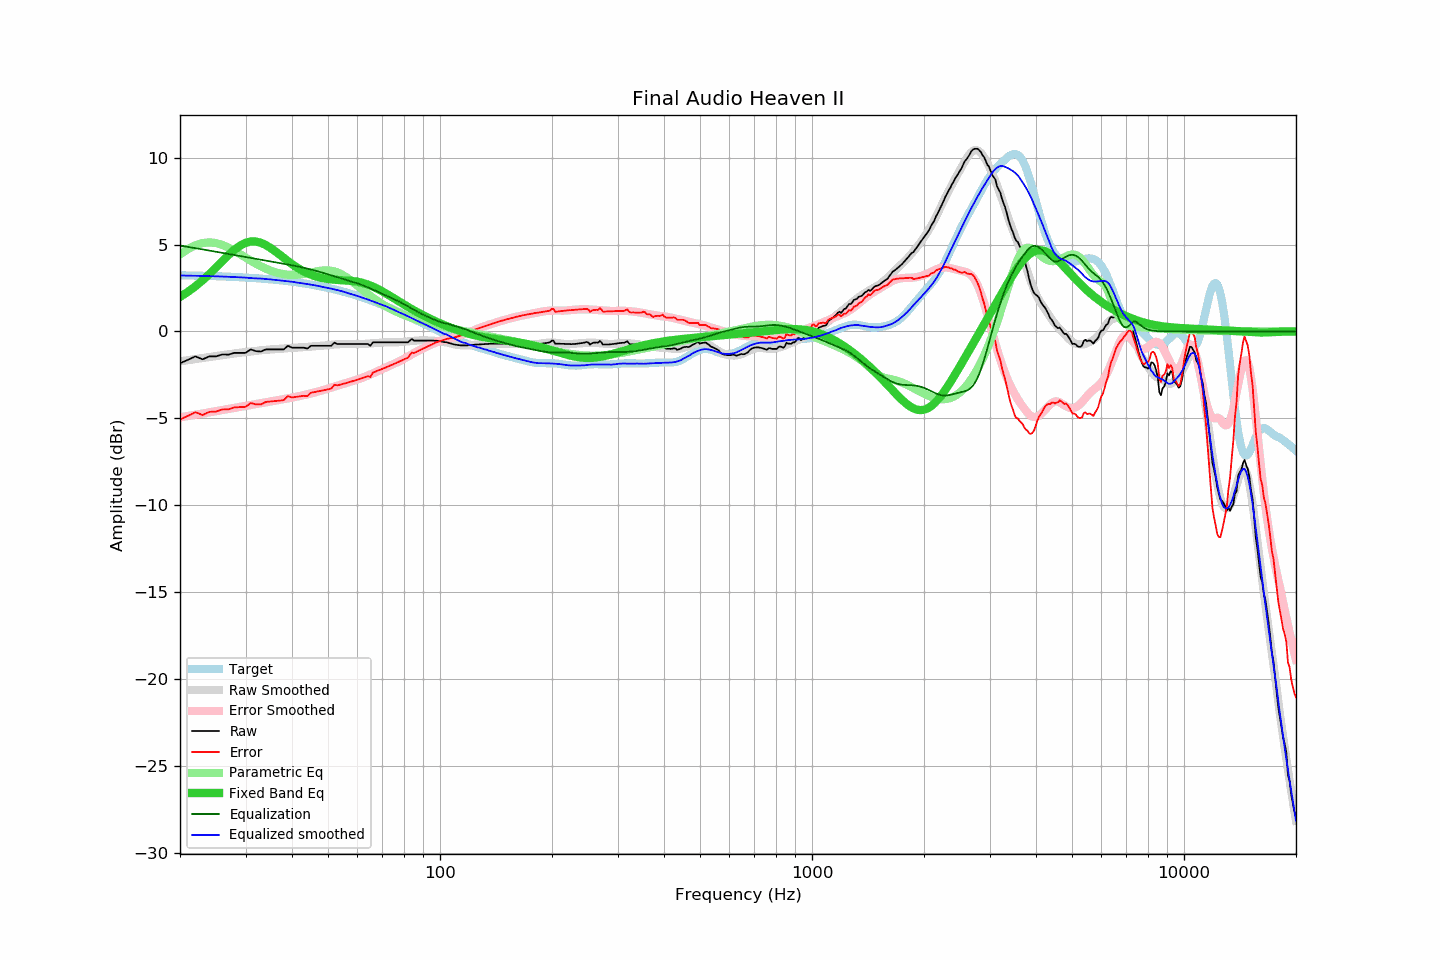

Data behind this chart, as committed beside it:
frequency, raw, error, smoothed, error_smoothed, equalization, parametric_eq, equalized_raw, equalized_smoothed, target
20, -1.83, -5.07, -1.72, -4.94, 4.94, 1.99, 3.11, 3.22, 3.23
21, -1.63, -4.86, -1.65, -4.87, 4.87, 2.28, 3.23, 3.21, 3.23
22, -1.43, -4.65, -1.59, -4.80, 4.80, 2.60, 3.36, 3.21, 3.22
23, -1.60, -4.81, -1.53, -4.72, 4.72, 2.95, 3.12, 3.20, 3.21
24, -1.43, -4.63, -1.47, -4.66, 4.66, 3.31, 3.22, 3.19, 3.19
25, -1.43, -4.62, -1.42, -4.59, 4.59, 3.68, 3.16, 3.17, 3.18
26, -1.32, -4.49, -1.36, -4.52, 4.52, 4.05, 3.20, 3.16, 3.17
27, -1.33, -4.49, -1.31, -4.46, 4.46, 4.39, 3.13, 3.15, 3.15
28, -1.23, -4.37, -1.27, -4.40, 4.40, 4.70, 3.17, 3.13, 3.14
29, -1.23, -4.36, -1.22, -4.34, 4.34, 4.94, 3.11, 3.12, 3.12
30, -1.23, -4.34, -1.18, -4.28, 4.28, 5.10, 3.05, 3.10, 3.10
31, -1.03, -4.12, -1.16, -4.23, 4.23, 5.18, 3.20, 3.07, 3.09
32, -1.13, -4.20, -1.12, -4.18, 4.18, 5.18, 3.04, 3.05, 3.07
33, -1.15, -4.20, -1.08, -4.13, 4.13, 5.11, 2.98, 3.05, 3.04
34, -1.03, -4.06, -1.06, -4.08, 4.08, 4.98, 3.05, 3.02, 3.02
35, -1.03, -4.03, -1.04, -4.03, 4.03, 4.81, 3.00, 3.00, 3.00
36, -1.03, -4.01, -1.02, -3.99, 3.99, 4.63, 2.95, 2.97, 2.98
37, -1.03, -3.98, -1.00, -3.94, 3.94, 4.43, 2.91, 2.94, 2.95
38, -1.03, -3.96, -0.98, -3.90, 3.90, 4.24, 2.86, 2.91, 2.92
39, -0.82, -3.72, -0.96, -3.85, 3.85, 4.05, 3.03, 2.89, 2.89
40, -0.93, -3.80, -0.95, -3.81, 3.81, 3.88, 2.87, 2.86, 2.87
41, -0.93, -3.77, -0.93, -3.76, 3.76, 3.72, 2.83, 2.83, 2.83
42, -0.93, -3.74, -0.92, -3.72, 3.72, 3.58, 2.78, 2.80, 2.80
43, -0.93, -3.70, -0.90, -3.67, 3.67, 3.46, 2.73, 2.76, 2.77
44, -0.98, -3.72, -0.89, -3.62, 3.62, 3.36, 2.63, 2.73, 2.74
45, -0.82, -3.52, -0.87, -3.57, 3.57, 3.27, 2.74, 2.70, 2.70
46, -0.82, -3.49, -0.85, -3.51, 3.51, 3.19, 2.69, 2.66, 2.66
47, -0.82, -3.45, -0.83, -3.46, 3.46, 3.13, 2.63, 2.62, 2.63
48, -0.82, -3.41, -0.82, -3.40, 3.40, 3.08, 2.58, 2.58, 2.59
49, -0.82, -3.37, -0.81, -3.35, 3.35, 3.05, 2.52, 2.54, 2.55
50, -0.82, -3.33, -0.78, -3.29, 3.29, 3.02, 2.46, 2.50, 2.51
51, -0.82, -3.29, -0.77, -3.23, 3.23, 2.99, 2.41, 2.46, 2.47
52, -0.64, -3.07, -0.75, -3.18, 3.18, 2.98, 2.53, 2.42, 2.42
53, -0.72, -3.10, -0.74, -3.12, 3.12, 2.97, 2.40, 2.38, 2.38
54, -0.72, -3.06, -0.73, -3.07, 3.07, 2.96, 2.35, 2.34, 2.34
55, -0.72, -3.01, -0.73, -3.02, 3.02, 2.95, 2.29, 2.29, 2.29
56, -0.72, -2.97, -0.73, -2.97, 2.97, 2.94, 2.24, 2.24, 2.24
57, -0.72, -2.92, -0.73, -2.92, 2.92, 2.92, 2.19, 2.19, 2.20
58, -0.72, -2.87, -0.73, -2.87, 2.87, 2.91, 2.14, 2.14, 2.15
59, -0.72, -2.82, -0.72, -2.82, 2.82, 2.89, 2.09, 2.09, 2.10
60, -0.72, -2.77, -0.72, -2.77, 2.77, 2.86, 2.04, 2.04, 2.05
61, -0.72, -2.72, -0.72, -2.71, 2.71, 2.83, 1.99, 1.99, 2.00
62, -0.72, -2.67, -0.72, -2.66, 2.66, 2.79, 1.93, 1.93, 1.95
63, -0.72, -2.62, -0.71, -2.60, 2.60, 2.75, 1.87, 1.89, 1.90
64, -0.72, -2.57, -0.70, -2.54, 2.54, 2.70, 1.81, 1.84, 1.85
65, -0.82, -2.62, -0.69, -2.48, 2.48, 2.65, 1.65, 1.79, 1.80
66, -0.62, -2.37, -0.68, -2.41, 2.41, 2.58, 1.79, 1.73, 1.74
67, -0.62, -2.31, -0.67, -2.35, 2.35, 2.52, 1.73, 1.68, 1.69
68, -0.62, -2.26, -0.66, -2.29, 2.29, 2.45, 1.66, 1.63, 1.64
69, -0.62, -2.21, -0.65, -2.23, 2.23, 2.38, 1.60, 1.58, 1.58
70, -0.62, -2.15, -0.64, -2.17, 2.17, 2.31, 1.54, 1.53, 1.53
71, -0.62, -2.10, -0.63, -2.10, 2.10, 2.23, 1.48, 1.48, 1.48
72, -0.62, -2.05, -0.62, -2.05, 2.05, 2.15, 1.42, 1.42, 1.42
73, -0.62, -1.99, -0.62, -1.99, 1.99, 2.08, 1.36, 1.37, 1.37
74, -0.62, -1.94, -0.63, -1.93, 1.93, 2.00, 1.31, 1.31, 1.31
75, -0.62, -1.88, -0.62, -1.88, 1.88, 1.92, 1.25, 1.25, 1.26
76, -0.62, -1.83, -0.63, -1.82, 1.82, 1.84, 1.19, 1.19, 1.20
77, -0.62, -1.77, -0.62, -1.76, 1.76, 1.77, 1.14, 1.14, 1.15
78, -0.62, -1.72, -0.61, -1.70, 1.70, 1.70, 1.07, 1.09, 1.10
79, -0.62, -1.67, -0.60, -1.64, 1.64, 1.62, 1.01, 1.03, 1.04
... 553 more rows
